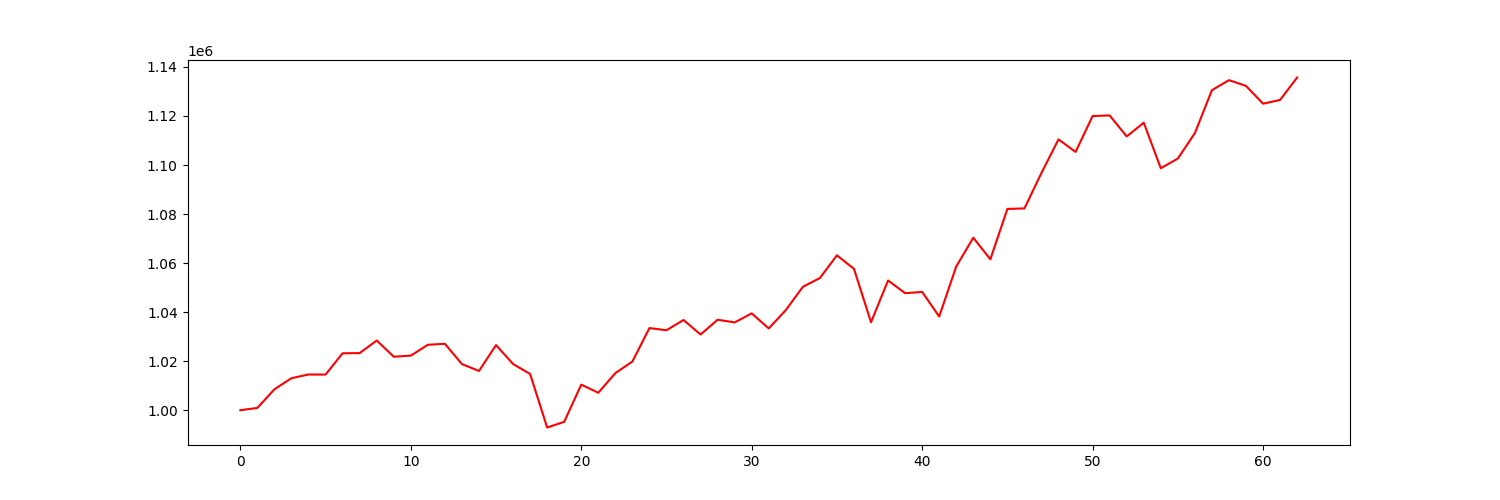

The data file committed next to this chart (first rows):
account_value, date, daily_return
1000000, 2021-01-04, 
1000940, 2021-01-05, 0.0009396
1008542, 2021-01-06, 0.007596
1013065, 2021-01-07, 0.004484
1014577, 2021-01-08, 0.001493
1014538, 2021-01-11, -3.892307449537835e-05
1023229, 2021-01-12, 0.008567
1023294, 2021-01-13, 6.283158101072495e-05
1028438, 2021-01-14, 0.005027
1021824, 2021-01-15, -0.006431
1022267, 2021-01-19, 0.0004331
1026683, 2021-01-20, 0.00432
1027091, 2021-01-21, 0.0003971
1018825, 2021-01-22, -0.008048
1016005, 2021-01-25, -0.002769
1026564, 2021-01-26, 0.01039
1018845, 2021-01-27, -0.007519
1014784, 2021-01-28, -0.003986
992953, 2021-01-29, -0.02151
995253, 2021-02-01, 0.002317
1010427, 2021-02-02, 0.01525
1007116, 2021-02-03, -0.003277
1015128, 2021-02-04, 0.007956
1019843, 2021-02-05, 0.004645
1033506, 2021-02-08, 0.0134
1032607, 2021-02-09, -0.0008692
1036797, 2021-02-10, 0.004057
1030869, 2021-02-11, -0.005718
1036895, 2021-02-12, 0.005846
1035811, 2021-02-16, -0.001045
1039486, 2021-02-17, 0.003548
1033350, 2021-02-18, -0.005903
1040818, 2021-02-19, 0.007227
1050328, 2021-02-22, 0.009137
1053902, 2021-02-23, 0.003403
1063169, 2021-02-24, 0.008794
1057659, 2021-02-25, -0.005183
1035888, 2021-02-26, -0.02058
1052913, 2021-03-01, 0.01643
1047728, 2021-03-02, -0.004925
1048244, 2021-03-03, 0.0004928
1038203, 2021-03-04, -0.009579
1058641, 2021-03-05, 0.01969
1070345, 2021-03-08, 0.01106
1061535, 2021-03-09, -0.008232
1082093, 2021-03-10, 0.01937
1082293, 2021-03-11, 0.0001846
1096782, 2021-03-12, 0.01339
1110460, 2021-03-15, 0.01247
1105340, 2021-03-16, -0.004611
1119962, 2021-03-17, 0.01323
1120229, 2021-03-18, 0.0002384
1111650, 2021-03-19, -0.007659
1117257, 2021-03-22, 0.005044
1098693, 2021-03-23, -0.01662
1102638, 2021-03-24, 0.00359
1113021, 2021-03-25, 0.009417
1130521, 2021-03-26, 0.01572
1134607, 2021-03-29, 0.003614
1132268, 2021-03-30, -0.002061
... 3 more rows
